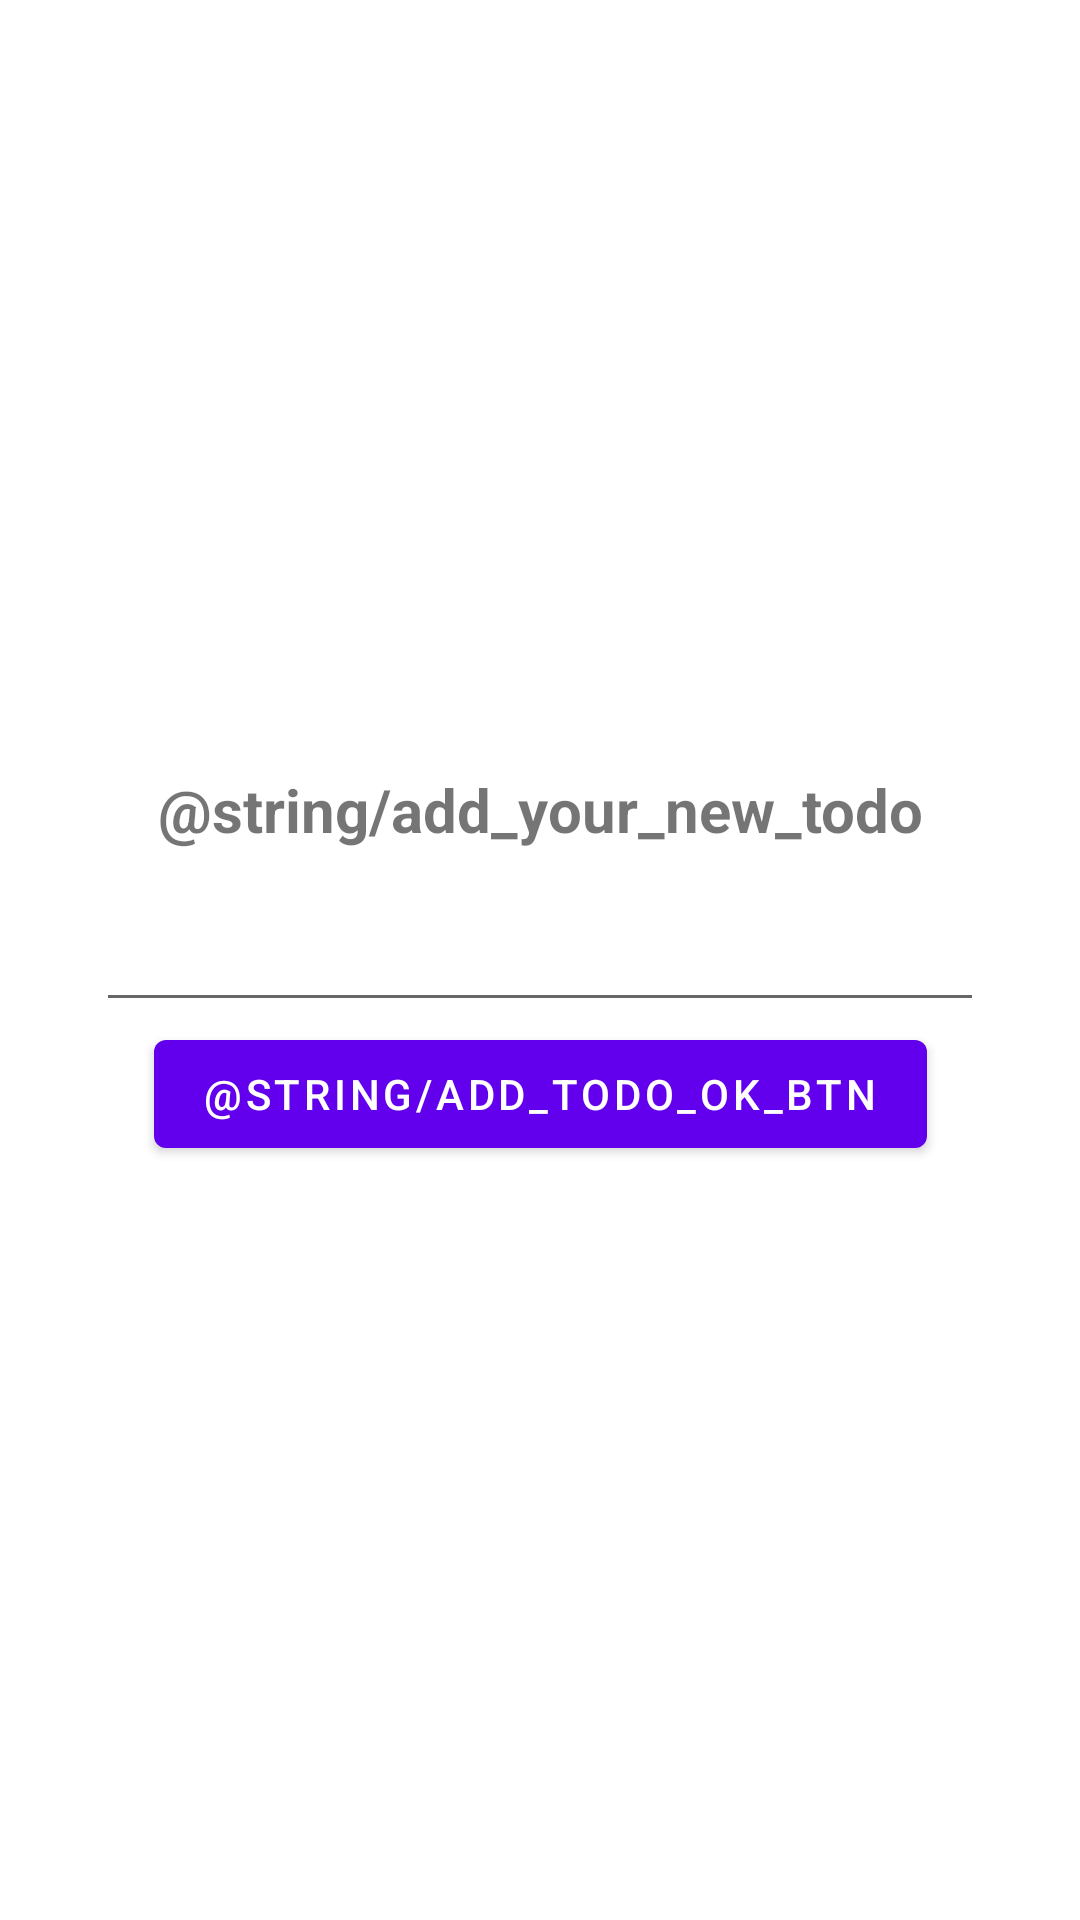

Produce the Android XML layout that renders to this screen, including the resource entries it uses.
<!-- AndroidManifest.xml: application theme Theme.Todoapp -->
<!-- res/layout/add_todo_dialog.xml -->
<?xml version="1.0" encoding="utf-8"?>
<androidx.constraintlayout.widget.ConstraintLayout xmlns:android="http://schemas.android.com/apk/res/android"
    xmlns:app="http://schemas.android.com/apk/res-auto"
    android:layout_width="match_parent"
    android:layout_height="match_parent">

    <TextView
        android:id="@+id/add_todo_title"
        android:layout_width="0dp"
        android:layout_height="wrap_content"
        android:layout_marginBottom="16dp"
        android:layout_marginStart="16dp"
        android:layout_marginEnd="16dp"
        android:textAlignment="center"
        android:text="@string/add_your_new_todo"
        android:textSize="20sp"
        android:textStyle="bold"
        app:layout_constraintBottom_toTopOf="@id/add_todo_input_text"
        app:layout_constraintEnd_toEndOf="parent"
        app:layout_constraintStart_toStartOf="parent" />

    <com.google.android.material.textfield.TextInputEditText
        android:id="@+id/add_todo_input_text"
        android:layout_width="0dp"
        android:layout_height="wrap_content"
        android:layout_marginStart="32dp"
        android:layout_marginEnd="32dp"
        android:maxLines="3"
        app:layout_constraintBottom_toBottomOf="parent"
        app:layout_constraintEnd_toEndOf="parent"
        app:layout_constraintStart_toStartOf="parent"
        app:layout_constraintTop_toTopOf="parent" />

    <Button
        android:id="@+id/add_todo_ok_btn"
        android:layout_width="wrap_content"
        android:layout_height="wrap_content"
        android:text="@string/add_todo_ok_btn"
        app:layout_constraintEnd_toEndOf="parent"
        app:layout_constraintStart_toStartOf="parent"
        app:layout_constraintTop_toBottomOf="@id/add_todo_input_text" />

</androidx.constraintlayout.widget.ConstraintLayout>
<!-- resources referenced by this layout -->
<resources>
  <style name="Theme.Todoapp" parent="Theme.MaterialComponents.DayNight.DarkActionBar">
          
          <item name="colorPrimary">@color/purple_500</item>
          <item name="colorPrimaryVariant">@color/purple_700</item>
          <item name="colorOnPrimary">@color/white</item>
          
          <item name="colorSecondary">@color/teal_200</item>
          <item name="colorSecondaryVariant">@color/teal_700</item>
          <item name="colorOnSecondary">@color/black</item>
          
          <item name="android:statusBarColor" tools:targetApi="l">?attr/colorPrimaryVariant</item>
          
      </style>
  <color name="purple_500">#FF6200EE</color>
  <color name="purple_700">#FF3700B3</color>
  <color name="white">#FFFFFFFF</color>
  <color name="teal_200">#FF03DAC5</color>
  <color name="teal_700">#FF018786</color>
  <color name="black">#FF000000</color>
</resources>
